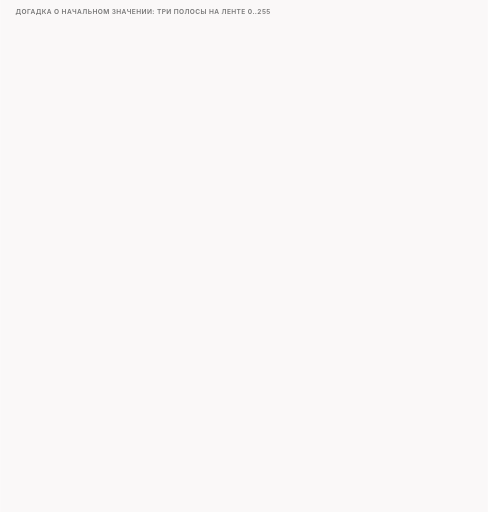
t = 0.00 s
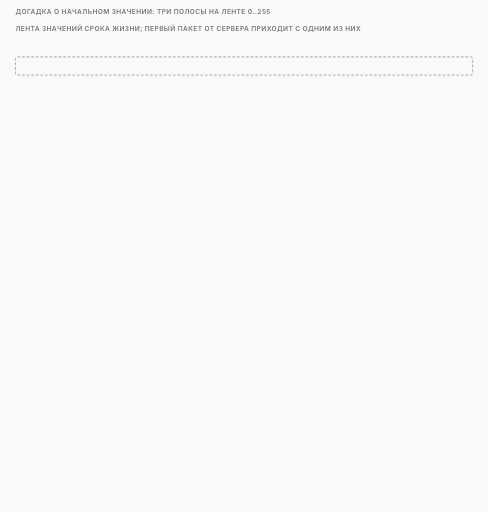
t = 1.43 s
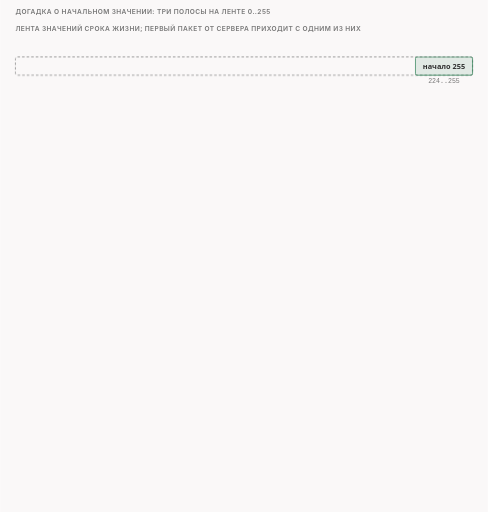
t = 3.38 s
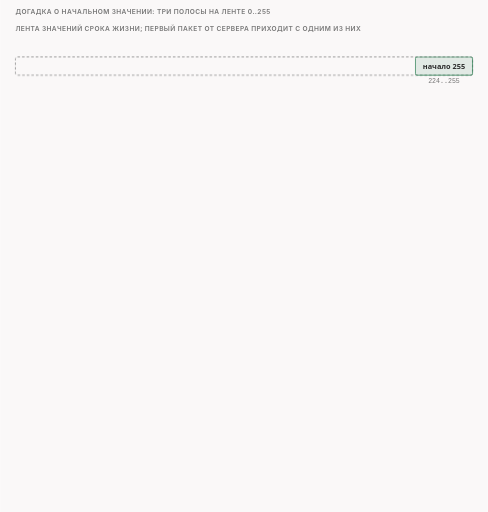
t = 5.00 s
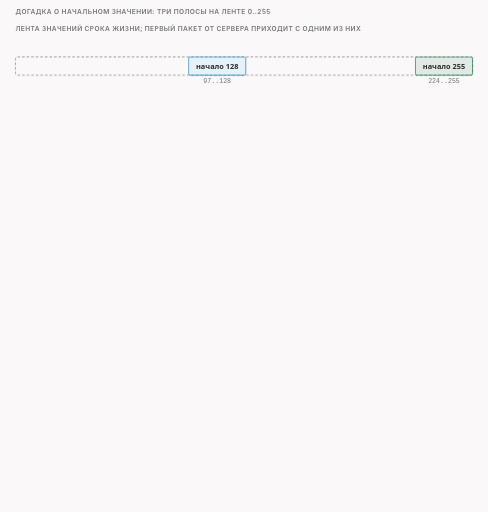
t = 6.63 s
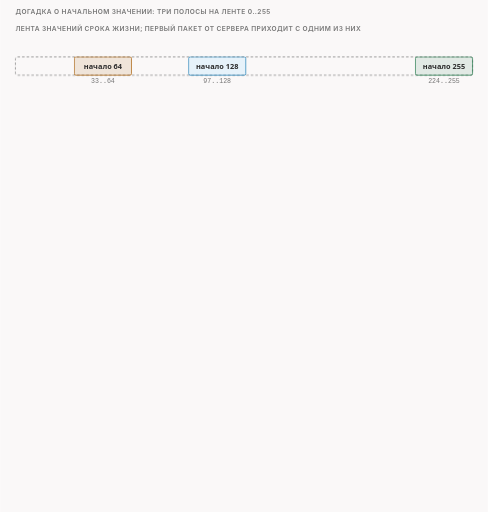
t = 8.50 s

The animated SVG that drew these frames (rendered in a browser with its animation timeline set to each time). Animation: 35 CSS @keyframes rules; frames cover the first 8.50 s, repeats indefinitely.

<svg xmlns="http://www.w3.org/2000/svg" class="v07-s09-guess-bands-tape" viewBox="0 0 960 1008" width="960" height="1008" role="img" aria-labelledby="v07-s09-guess-bands-tape-t v07-s09-guess-bands-tape-d">
<title id="v07-s09-guess-bands-tape-t">Три полосы и счёт переходов</title>
<desc id="v07-s09-guess-bands-tape-d">Из срока жизни пришедшего пакета программа угадывает начальное значение по трём полосам ленты от 0 до 255, значения выше 223 дают начало 255, от 97 до 128 дают 128, от 33 до 64 дают 64, а значения между полосами и до 32 не дают догадки и числа нет, число переходов равно начальному значению минус пришедшее, так 62, 126 и 253 дают по 2 перехода (код в строках 873-883 файла lua/zapret-lib.lua); прогон функций без сети проверил 34 значения от 1 до 255 и согласился с кодом, для значения 117 по счёту выходит 128 минус 117 равно 11 переходов, запуска с таким числом нет, и за всем этим стоят два допущения из руководства: сервер начинал с 255, 128 или 64, а обратный путь по длине такой же, как прямой, причём в лаборатории он симметричный по построению.</desc>
<style>
.v07-s09-guess-bands-tape{--fg:var(--dark,#2b2b2b);--fg2:var(--darkgray,#4e4e4e);--mute:var(--gray,#767676);--line:var(--lightgray,#d4d4d4);--acc:var(--secondary,#1f7fb5);--tint:var(--highlight,rgba(178,225,255,.28));--bg:var(--light,#faf8f8);--rej:#c4372b;--rejt:rgba(196,55,43,.10);--ok:#237a4b;--okt:rgba(35,122,75,.11);--amb:#a8610a;--ambt:rgba(168,97,10,.13)}
@media (prefers-color-scheme:dark){.v07-s09-guess-bands-tape{--fg:var(--dark,#ebebec);--fg2:var(--darkgray,#d4d4d4);--mute:var(--gray,#9a9a9a);--line:var(--lightgray,#4a474a);--acc:var(--secondary,#b2e1ff);--tint:var(--highlight,rgba(178,225,255,.14));--bg:var(--light,#161618);--rej:#ff8f80;--rejt:rgba(255,143,128,.14);--ok:#7fd9a1;--okt:rgba(127,217,161,.13);--amb:#f0b866;--ambt:rgba(240,184,102,.14)}}
.v07-s09-guess-bands-tape .bg{fill:var(--bg)}
.v07-s09-guess-bands-tape text{font-family:var(--bodyFont,'Source Sans 3'),system-ui,-apple-system,'Segoe UI',Roboto,sans-serif;font-size:16px;fill:var(--fg2);paint-order:stroke;stroke:var(--bg);stroke-width:4px;stroke-linejoin:round}
.v07-s09-guess-bands-tape .tk{font-weight:600;fill:var(--fg)}
.v07-s09-guess-bands-tape .sm{font-size:14.5px}
.v07-s09-guess-bands-tape .smk{font-size:14.5px;font-weight:600;fill:var(--fg)}
.v07-s09-guess-bands-tape .m{font-family:var(--codeFont,'JetBrains Mono'),ui-monospace,'Cascadia Code',Consolas,monospace;font-size:14.5px}
.v07-s09-guess-bands-tape .mk{font-family:var(--codeFont,'JetBrains Mono'),ui-monospace,'Cascadia Code',Consolas,monospace;font-size:14.5px;font-weight:600;fill:var(--fg)}
.v07-s09-guess-bands-tape .hx{font-family:var(--codeFont,'JetBrains Mono'),ui-monospace,'Cascadia Code',Consolas,monospace;font-size:14px;font-weight:600;fill:var(--fg);stroke:none}
.v07-s09-guess-bands-tape .ix{font-family:var(--codeFont,'JetBrains Mono'),ui-monospace,'Cascadia Code',Consolas,monospace;font-size:13px;fill:var(--mute);stroke:none}
.v07-s09-guess-bands-tape .cd{white-space:pre;font-family:var(--codeFont,'JetBrains Mono'),ui-monospace,'Cascadia Code',Consolas,monospace;font-size:13px;fill:var(--fg2);stroke:none}
.v07-s09-guess-bands-tape .cdh{white-space:pre;font-family:var(--codeFont,'JetBrains Mono'),ui-monospace,'Cascadia Code',Consolas,monospace;font-size:13px;font-weight:600;fill:var(--fg);stroke:none}
.v07-s09-guess-bands-tape .ml{font-family:var(--codeFont,'JetBrains Mono'),ui-monospace,'Cascadia Code',Consolas,monospace;font-size:17px;font-weight:600;fill:var(--fg)}
.v07-s09-guess-bands-tape .mt{font-family:var(--codeFont,'JetBrains Mono'),ui-monospace,'Cascadia Code',Consolas,monospace;font-size:13px}
.v07-s09-guess-bands-tape .big{font-size:26px;font-weight:700;fill:var(--fg)}
.v07-s09-guess-bands-tape .cap{font-family:var(--headerFont,Inter),system-ui,-apple-system,'Segoe UI',Roboto,sans-serif;font-size:13px;font-weight:600;letter-spacing:.06em;text-transform:uppercase;fill:var(--mute)}
.v07-s09-guess-bands-tape .mu{fill:var(--mute)}.v07-s09-guess-bands-tape .fg{fill:var(--fg)}.v07-s09-guess-bands-tape .acc{fill:var(--acc)}.v07-s09-guess-bands-tape .rej{fill:var(--rej)}.v07-s09-guess-bands-tape .ok{fill:var(--ok)}.v07-s09-guess-bands-tape .amb{fill:var(--amb)}
.v07-s09-guess-bands-tape .c{text-anchor:middle}.v07-s09-guess-bands-tape .r{text-anchor:end}.v07-s09-guess-bands-tape .ns{stroke:none}
.v07-s09-guess-bands-tape .bx{fill:var(--bg);stroke:var(--line);stroke-width:1.4}
.v07-s09-guess-bands-tape .bxs{fill:var(--bg);stroke:var(--mute);stroke-width:1.4}
.v07-s09-guess-bands-tape .bxa{fill:var(--tint);stroke:var(--acc);stroke-width:1.4}
.v07-s09-guess-bands-tape .bxr{fill:var(--rejt);stroke:var(--rej);stroke-width:1.4}
.v07-s09-guess-bands-tape .bxo{fill:var(--okt);stroke:var(--ok);stroke-width:1.4}
.v07-s09-guess-bands-tape .bxb{fill:var(--ambt);stroke:var(--amb);stroke-width:1.4}
.v07-s09-guess-bands-tape .pl{fill:var(--bg);stroke:var(--fg);stroke-width:1.6}
.v07-s09-guess-bands-tape .pill{fill:var(--bg);stroke:none}
.v07-s09-guess-bands-tape .bxn{fill:none;stroke:var(--fg);stroke-width:2}
.v07-s09-guess-bands-tape .bxd{fill:none;stroke:var(--mute);stroke-width:1.3;stroke-dasharray:5 4}
.v07-s09-guess-bands-tape .fa{fill:var(--tint);stroke:none}.v07-s09-guess-bands-tape .fr{fill:var(--rejt);stroke:none}.v07-s09-guess-bands-tape .fb{fill:var(--ambt);stroke:none}.v07-s09-guess-bands-tape .fo{fill:var(--okt);stroke:none}
.v07-s09-guess-bands-tape .fs{fill:var(--mute);fill-opacity:.22;stroke:none}
.v07-s09-guess-bands-tape .lm{fill:none;stroke:var(--mute);stroke-width:1.4}
.v07-s09-guess-bands-tape .lmd{fill:none;stroke:var(--mute);stroke-width:1.4;stroke-dasharray:5 4}
.v07-s09-guess-bands-tape .la{fill:none;stroke:var(--acc);stroke-width:2}
.v07-s09-guess-bands-tape .lf{fill:none;stroke:var(--fg2);stroke-width:2}
.v07-s09-guess-bands-tape .lr{fill:none;stroke:var(--rej);stroke-width:2.4}
.v07-s09-guess-bands-tape .lb{fill:none;stroke:var(--amb);stroke-width:2}
.v07-s09-guess-bands-tape .lo{fill:none;stroke:var(--ok);stroke-width:2.4}
.v07-s09-guess-bands-tape .hf{fill:var(--fg2)}.v07-s09-guess-bands-tape .ha{fill:var(--acc)}.v07-s09-guess-bands-tape .hr{fill:var(--rej)}.v07-s09-guess-bands-tape .hm{fill:var(--mute)}.v07-s09-guess-bands-tape .hb{fill:var(--amb)}.v07-s09-guess-bands-tape .ho{fill:var(--ok)}
.v07-s09-guess-bands-tape .dot{fill:var(--acc);stroke:var(--bg);stroke-width:2}
.v07-s09-guess-bands-tape .dotr{fill:var(--rej);stroke:var(--bg);stroke-width:2}
.v07-s09-guess-bands-tape .doto{fill:var(--ok);stroke:var(--bg);stroke-width:2}
.v07-s09-guess-bands-tape .dotb{fill:var(--amb);stroke:var(--bg);stroke-width:2}
.v07-s09-guess-bands-tape .on{fill:var(--amb);stroke:var(--amb);stroke-width:1.4}
.v07-s09-guess-bands-tape .off{fill:var(--bg);stroke:var(--mute);stroke-width:1.4}
.v07-s09-guess-bands-tape .a{animation-duration:72s;animation-timing-function:cubic-bezier(.3,.6,.25,1);animation-iteration-count:infinite;animation-fill-mode:both}
@media (prefers-reduced-motion:reduce){.v07-s09-guess-bands-tape .a{animation:none}.v07-s09-guess-bands-tape .tr{display:none}}
@keyframes v07-s09-guess-bands-tape-k1{0%{opacity:0}0.556%{opacity:0}1.25%{opacity:1}97.778%{opacity:1}99.444%{opacity:0}100%{opacity:0}}.v07-s09-guess-bands-tape .e1{animation-name:v07-s09-guess-bands-tape-k1}@keyframes v07-s09-guess-bands-tape-k2{0%{opacity:0}4.167%{opacity:0}4.861%{opacity:1}97.778%{opacity:1}99.444%{opacity:0}100%{opacity:0}}.v07-s09-guess-bands-tape .e2{animation-name:v07-s09-guess-bands-tape-k2}@keyframes v07-s09-guess-bands-tape-k3{0%{opacity:0}6.944%{opacity:0}7.639%{opacity:1}97.778%{opacity:1}99.444%{opacity:0}100%{opacity:0}}.v07-s09-guess-bands-tape .e3{animation-name:v07-s09-guess-bands-tape-k3}@keyframes v07-s09-guess-bands-tape-k4{0%{opacity:0}9.722%{opacity:0}10.417%{opacity:1}97.778%{opacity:1}99.444%{opacity:0}100%{opacity:0}}.v07-s09-guess-bands-tape .e4{animation-name:v07-s09-guess-bands-tape-k4}@keyframes v07-s09-guess-bands-tape-k5{0%{opacity:0}13.194%{opacity:0}13.889%{opacity:1}97.778%{opacity:1}99.444%{opacity:0}100%{opacity:0}}.v07-s09-guess-bands-tape .e5{animation-name:v07-s09-guess-bands-tape-k5}@keyframes v07-s09-guess-bands-tape-k6{0%{opacity:0}13.194%{opacity:0}13.889%{opacity:1}97.778%{opacity:1}99.444%{opacity:0}100%{opacity:0}}.v07-s09-guess-bands-tape .e6{animation-name:v07-s09-guess-bands-tape-k6}@keyframes v07-s09-guess-bands-tape-k7{0%{opacity:0}13.194%{opacity:0}13.889%{opacity:1}97.778%{opacity:1}99.444%{opacity:0}100%{opacity:0}}.v07-s09-guess-bands-tape .e7{animation-name:v07-s09-guess-bands-tape-k7}@keyframes v07-s09-guess-bands-tape-k8{0%{opacity:0}14.583%{opacity:0}15.278%{opacity:1}97.778%{opacity:1}99.444%{opacity:0}100%{opacity:0}}.v07-s09-guess-bands-tape .e8{animation-name:v07-s09-guess-bands-tape-k8}@keyframes v07-s09-guess-bands-tape-k9{0%{opacity:0}16.667%{opacity:0}17.361%{opacity:1}97.778%{opacity:1}99.444%{opacity:0}100%{opacity:0}}.v07-s09-guess-bands-tape .e9{animation-name:v07-s09-guess-bands-tape-k9}@keyframes v07-s09-guess-bands-tape-k10{0%{opacity:0}18.611%{opacity:0}19.306%{opacity:1}97.778%{opacity:1}99.444%{opacity:0}100%{opacity:0}}.v07-s09-guess-bands-tape .e10{animation-name:v07-s09-guess-bands-tape-k10}@keyframes v07-s09-guess-bands-tape-k11{0%{opacity:0}20.556%{opacity:0}21.25%{opacity:1}97.778%{opacity:1}99.444%{opacity:0}100%{opacity:0}}.v07-s09-guess-bands-tape .e11{animation-name:v07-s09-guess-bands-tape-k11}@keyframes v07-s09-guess-bands-tape-k12{0%{opacity:0}0.556%{opacity:0}1.25%{opacity:1}97.778%{opacity:1}99.444%{opacity:0}100%{opacity:0}}.v07-s09-guess-bands-tape .e12{animation-name:v07-s09-guess-bands-tape-k12}@keyframes v07-s09-guess-bands-tape-k13{0%{opacity:0}23.611%{opacity:0}24.306%{opacity:1}97.778%{opacity:1}99.444%{opacity:0}100%{opacity:0}}.v07-s09-guess-bands-tape .e13{animation-name:v07-s09-guess-bands-tape-k13}@keyframes v07-s09-guess-bands-tape-k14{0%{opacity:0}24.444%{opacity:0}25.139%{opacity:1}97.778%{opacity:1}99.444%{opacity:0}100%{opacity:0}}.v07-s09-guess-bands-tape .e14{animation-name:v07-s09-guess-bands-tape-k14}@keyframes v07-s09-guess-bands-tape-k15{0%{opacity:0}26.389%{opacity:0}27.083%{opacity:1}31.25%{opacity:1}31.944%{opacity:0}100%{opacity:0}}.v07-s09-guess-bands-tape .e15{animation-name:v07-s09-guess-bands-tape-k15}@keyframes v07-s09-guess-bands-tape-k16{0%{opacity:0}31.528%{opacity:0}32.222%{opacity:1}36.389%{opacity:1}37.083%{opacity:0}100%{opacity:0}}.v07-s09-guess-bands-tape .e16{animation-name:v07-s09-guess-bands-tape-k16}@keyframes v07-s09-guess-bands-tape-k17{0%{opacity:0}36.667%{opacity:0}37.361%{opacity:1}41.528%{opacity:1}42.222%{opacity:0}100%{opacity:0}}.v07-s09-guess-bands-tape .e17{animation-name:v07-s09-guess-bands-tape-k17}@keyframes v07-s09-guess-bands-tape-k18{0%{opacity:0}43.056%{opacity:0}43.75%{opacity:1}97.778%{opacity:1}99.444%{opacity:0}100%{opacity:0}}.v07-s09-guess-bands-tape .e18{animation-name:v07-s09-guess-bands-tape-k18}@keyframes v07-s09-guess-bands-tape-k19{0%{opacity:0}24.444%{opacity:0}25.139%{opacity:1}97.778%{opacity:1}99.444%{opacity:0}100%{opacity:0}}.v07-s09-guess-bands-tape .e19{animation-name:v07-s09-guess-bands-tape-k19}@keyframes v07-s09-guess-bands-tape-k20{0%{opacity:0}43.056%{opacity:0}43.75%{opacity:1}97.778%{opacity:1}99.444%{opacity:0}100%{opacity:0}}.v07-s09-guess-bands-tape .e20{animation-name:v07-s09-guess-bands-tape-k20}@keyframes v07-s09-guess-bands-tape-k21{0%{opacity:0}45.833%{opacity:0}46.528%{opacity:1}97.778%{opacity:1}99.444%{opacity:0}100%{opacity:0}}.v07-s09-guess-bands-tape .e21{animation-name:v07-s09-guess-bands-tape-k21}@keyframes v07-s09-guess-bands-tape-k22{0%{opacity:0}46.667%{opacity:0}47.361%{opacity:1}97.778%{opacity:1}99.444%{opacity:0}100%{opacity:0}}.v07-s09-guess-bands-tape .e22{animation-name:v07-s09-guess-bands-tape-k22}@keyframes v07-s09-guess-bands-tape-k23{0%{opacity:0}47.917%{opacity:0}48.611%{opacity:1}97.778%{opacity:1}99.444%{opacity:0}100%{opacity:0}}.v07-s09-guess-bands-tape .e23{animation-name:v07-s09-guess-bands-tape-k23}@keyframes v07-s09-guess-bands-tape-k24{0%{opacity:0}49.167%{opacity:0}49.861%{opacity:1}97.778%{opacity:1}99.444%{opacity:0}100%{opacity:0}}.v07-s09-guess-bands-tape .e24{animation-name:v07-s09-guess-bands-tape-k24}@keyframes v07-s09-guess-bands-tape-k25{0%{opacity:0}50.417%{opacity:0}51.111%{opacity:1}97.778%{opacity:1}99.444%{opacity:0}100%{opacity:0}}.v07-s09-guess-bands-tape .e25{animation-name:v07-s09-guess-bands-tape-k25}@keyframes v07-s09-guess-bands-tape-k26{0%{opacity:0}51.667%{opacity:0}52.361%{opacity:1}97.778%{opacity:1}99.444%{opacity:0}100%{opacity:0}}.v07-s09-guess-bands-tape .e26{animation-name:v07-s09-guess-bands-tape-k26}@keyframes v07-s09-guess-bands-tape-k27{0%{opacity:0}52.917%{opacity:0}53.611%{opacity:1}97.778%{opacity:1}99.444%{opacity:0}100%{opacity:0}}.v07-s09-guess-bands-tape .e27{animation-name:v07-s09-guess-bands-tape-k27}@keyframes v07-s09-guess-bands-tape-k28{0%{opacity:0}54.861%{opacity:0}55.556%{opacity:1}97.778%{opacity:1}99.444%{opacity:0}100%{opacity:0}}.v07-s09-guess-bands-tape .e28{animation-name:v07-s09-guess-bands-tape-k28}@keyframes v07-s09-guess-bands-tape-k29{0%{opacity:0}58.333%{opacity:0}59.028%{opacity:1}97.778%{opacity:1}99.444%{opacity:0}100%{opacity:0}}.v07-s09-guess-bands-tape .e29{animation-name:v07-s09-guess-bands-tape-k29}@keyframes v07-s09-guess-bands-tape-k30{0%{opacity:0}59.167%{opacity:0}59.861%{opacity:1}97.778%{opacity:1}99.444%{opacity:0}100%{opacity:0}}.v07-s09-guess-bands-tape .e30{animation-name:v07-s09-guess-bands-tape-k30}@keyframes v07-s09-guess-bands-tape-k31{0%{opacity:0}62.5%{opacity:0}63.194%{opacity:1}97.778%{opacity:1}99.444%{opacity:0}100%{opacity:0}}.v07-s09-guess-bands-tape .e31{animation-name:v07-s09-guess-bands-tape-k31}@keyframes v07-s09-guess-bands-tape-k32{0%{opacity:0}66.667%{opacity:0}67.361%{opacity:1}97.778%{opacity:1}99.444%{opacity:0}100%{opacity:0}}.v07-s09-guess-bands-tape .e32{animation-name:v07-s09-guess-bands-tape-k32}@keyframes v07-s09-guess-bands-tape-k33{0%{opacity:0}67.5%{opacity:0}68.194%{opacity:1}97.778%{opacity:1}99.444%{opacity:0}100%{opacity:0}}.v07-s09-guess-bands-tape .e33{animation-name:v07-s09-guess-bands-tape-k33}@keyframes v07-s09-guess-bands-tape-k34{0%{opacity:0}68.75%{opacity:0}69.444%{opacity:1}97.778%{opacity:1}99.444%{opacity:0}100%{opacity:0}}.v07-s09-guess-bands-tape .e34{animation-name:v07-s09-guess-bands-tape-k34}@keyframes v07-s09-guess-bands-tape-k35{0%{opacity:0}70.0%{opacity:0}70.694%{opacity:1}97.778%{opacity:1}99.444%{opacity:0}100%{opacity:0}}.v07-s09-guess-bands-tape .e35{animation-name:v07-s09-guess-bands-tape-k35}</style>
<rect class="bg" x="0" y="0" width="960" height="1008"/>
<g><text class="cap" x="30" y="28">Догадка о начальном значении: три полосы на ленте 0..255</text></g>
<g class="a e1"><rect class="bxd" x="30" y="112" width="900" height="36" rx="4"/></g>
<g class="a e2"><rect class="bxo" x="817.5" y="112" width="112.5" height="36" rx="3"/><text class="smk c ns" x="873.75" y="135">начало 255</text><text class="ix c ns" x="873.75" y="164">224..255</text></g>
<g class="a e3"><rect class="bxa" x="371.0" y="112" width="112.5" height="36" rx="3"/><text class="smk c ns" x="427.265625" y="135">начало 128</text><text class="ix c ns" x="427.265625" y="164">97..128</text></g>
<g class="a e4"><rect class="bxb" x="146.0" y="112" width="112.5" height="36" rx="3"/><text class="smk c ns" x="202.265625" y="135">начало 64</text><text class="ix c ns" x="202.265625" y="164">33..64</text></g>
<g class="a e5"><rect class="fs" x="33.5" y="112" width="112.5" height="36" rx="3"/><text class="sm mu c ns" x="89.765625" y="135">нет</text><text class="ix c ns" x="89.765625" y="164">1..32</text></g>
<g class="a e6"><rect class="fs" x="258.5" y="112" width="112.5" height="36" rx="3"/><text class="sm mu c ns" x="314.765625" y="135">нет</text><text class="ix c ns" x="314.765625" y="164">65..96</text></g>
<g class="a e7"><rect class="fs" x="483.5" y="112" width="334.0" height="36" rx="3"/><text class="sm mu c ns" x="650.5078125" y="135">догадки нет</text><text class="ix c ns" x="650.5078125" y="164">129..223</text></g>
<g class="a e8"><text class="sm" x="30" y="192">Каждая полоса шириной 32: путь короче 32 переходов, поэтому полосы не пересекаются.</text></g>
<g class="a e9"><path class="lf" d="M249.7 94L249.7 100.0"/><polygon class="hf" points="249.7,109 245.2,100.0 254.2,100.0"/><text class="smk c ns" x="250" y="84">62: 64 − 62 = 2</text></g>
<g class="a e10"><path class="lf" d="M474.7 94L474.7 100.0"/><polygon class="hf" points="474.7,109 470.2,100.0 479.2,100.0"/><text class="smk c ns" x="473" y="84">126: 128 − 126 = 2</text></g>
<g class="a e11"><path class="lf" d="M921.2 94L921.2 100.0"/><polygon class="hf" points="921.2,109 916.7,100.0 925.7,100.0"/><text class="smk r ns" x="930" y="84">253: 255 − 253 = 2</text></g>
<g class="a e12"><text class="cap" x="30" y="62">лента значений срока жизни; первый пакет от сервера приходит с одним из них</text></g>
<g class="a e13"><text class="cap" x="30" y="232">в коде: функция hop_count_guess (lua/zapret-lib.lua, строки 873-883)</text></g>
<g class="a e14"><rect class="bx" x="30" y="244" width="500" height="234" rx="6"/><path class="lm" d="M78 250L78 472"/></g>
<g class="a e15 tr"><rect class="fa" x="81" y="251" width="446" height="22" rx="3"/><rect class="fa" x="81" y="273" width="446" height="22" rx="3"/><rect class="fa" x="81" y="449" width="446" height="22" rx="3"/><text class="sm acc ns" x="560" y="284">пришло 253: больше 223,</text><text class="sm acc ns" x="560" y="304">начало 255, 255 − 253 = 2</text></g>
<g class="a e16 tr"><rect class="fa" x="81" y="295" width="446" height="22" rx="3"/><rect class="fa" x="81" y="317" width="446" height="22" rx="3"/><rect class="fa" x="81" y="449" width="446" height="22" rx="3"/><text class="sm acc ns" x="560" y="284">пришло 126: от 97 до 128,</text><text class="sm acc ns" x="560" y="304">начало 128, 128 − 126 = 2</text></g>
<g class="a e17 tr"><rect class="fa" x="81" y="339" width="446" height="22" rx="3"/><rect class="fa" x="81" y="361" width="446" height="22" rx="3"/><rect class="fa" x="81" y="449" width="446" height="22" rx="3"/><text class="sm acc ns" x="560" y="284">пришло 62: от 33 до 64,</text><text class="sm acc ns" x="560" y="304">начало 64, 64 − 62 = 2</text></g>
<g class="a e18"><rect class="fb" x="81" y="405" width="446" height="22" rx="3"/></g>
<g class="a e19"><text class="ix r" x="70" y="268">873</text><text class="cd" x="88" y="268">if incoming_ttl&gt;223 then</text><text class="ix r" x="70" y="290">874</text><text class="cd" x="88" y="290">  orig=255</text><text class="ix r" x="70" y="312">875</text><text class="cd" x="88" y="312">elseif incoming_ttl&lt;=128 and incoming_ttl&gt;96 then</text><text class="ix r" x="70" y="334">876</text><text class="cd" x="88" y="334">  orig=128</text><text class="ix r" x="70" y="356">877</text><text class="cd" x="88" y="356">elseif incoming_ttl&lt;=64 and incoming_ttl&gt;32 then</text><text class="ix r" x="70" y="378">878</text><text class="cd" x="88" y="378">  orig=64</text><text class="ix r" x="70" y="400">879</text><text class="cd" x="88" y="400">else</text><text class="ix r" x="70" y="422">880</text><text class="cd" x="88" y="422">  return nil</text><text class="ix r" x="70" y="444">881</text><text class="cd" x="88" y="444">end</text><text class="ix r" x="70" y="466">883</text><text class="cd" x="88" y="466">return orig-incoming_ttl</text></g>
<g class="a e20"><text class="sm" x="560" y="284">Если пришедшее число попало между</text><text class="sm" x="560" y="304">полосами, догадки нет: функция возвращает</text><text class="sm" x="560" y="324">nil, числа нет.</text><text class="sm" x="560" y="348">Если догадка есть, переходов столько, сколько</text><text class="sm" x="560" y="368">начальное значение минус пришедшее (строка</text><text class="sm" x="560" y="388">883).</text></g>
<g class="a e21"><text class="cap" x="30" y="514">прогон функций без сети: проверено 34 значения</text></g>
<g class="a e22"><text class="sm ns" x="30" y="546">до 32</text><rect class="bx" x="220" y="526" width="80" height="26" rx="5"/><text class="cd c ns" x="260" y="544">1 → нет</text><rect class="bx" x="308" y="526" width="80" height="26" rx="5"/><text class="cd c ns" x="348" y="544">2 → нет</text><rect class="bx" x="396" y="526" width="80" height="26" rx="5"/><text class="cd c ns" x="436" y="544">10 → нет</text><rect class="bx" x="484" y="526" width="80" height="26" rx="5"/><text class="cd c ns" x="524" y="544">30 → нет</text><rect class="bx" x="572" y="526" width="80" height="26" rx="5"/><text class="cd c ns" x="612" y="544">31 → нет</text><rect class="bx" x="660" y="526" width="80" height="26" rx="5"/><text class="cd c ns" x="700" y="544">32 → нет</text></g>
<g class="a e23"><text class="sm ns" x="30" y="576">полоса 64</text><rect class="bxb" x="220" y="556" width="80" height="26" rx="5"/><text class="cd c ns" x="260" y="574">33 → 31</text><rect class="bxb" x="308" y="556" width="80" height="26" rx="5"/><text class="cd c ns" x="348" y="574">34 → 30</text><rect class="bxb" x="396" y="556" width="80" height="26" rx="5"/><text class="cd c ns" x="436" y="574">50 → 14</text><rect class="bxb" x="484" y="556" width="80" height="26" rx="5"/><text class="cd c ns" x="524" y="574">60 → 4</text><rect class="bxb" x="572" y="556" width="80" height="26" rx="5"/><text class="cd c ns" x="612" y="574">62 → 2</text><rect class="bxb" x="660" y="556" width="80" height="26" rx="5"/><text class="cd c ns" x="700" y="574">63 → 1</text><rect class="bxb" x="748" y="556" width="80" height="26" rx="5"/><text class="cd c ns" x="788" y="574">64 → 0</text></g>
<g class="a e24"><text class="sm ns" x="30" y="606">между 64 и 97</text><rect class="bx" x="220" y="586" width="80" height="26" rx="5"/><text class="cd c ns" x="260" y="604">65 → нет</text><rect class="bx" x="308" y="586" width="80" height="26" rx="5"/><text class="cd c ns" x="348" y="604">66 → нет</text><rect class="bx" x="396" y="586" width="80" height="26" rx="5"/><text class="cd c ns" x="436" y="604">80 → нет</text><rect class="bx" x="484" y="586" width="80" height="26" rx="5"/><text class="cd c ns" x="524" y="604">96 → нет</text></g>
<g class="a e25"><text class="sm ns" x="30" y="636">полоса 128</text><rect class="bxa" x="220" y="616" width="80" height="26" rx="5"/><text class="cd c ns" x="260" y="634">97 → 31</text><rect class="bxa" x="308" y="616" width="80" height="26" rx="5"/><text class="cd c ns" x="348" y="634">98 → 30</text><rect class="bxa" x="396" y="616" width="80" height="26" rx="5"/><text class="cd c ns" x="436" y="634">100 → 28</text><rect class="bxa" x="484" y="616" width="80" height="26" rx="5"/><text class="cd c ns" x="524" y="634">120 → 8</text><rect class="bxa" x="572" y="616" width="80" height="26" rx="5"/><text class="cd c ns" x="612" y="634">126 → 2</text><rect class="bxa" x="660" y="616" width="80" height="26" rx="5"/><text class="cd c ns" x="700" y="634">127 → 1</text><rect class="bxa" x="748" y="616" width="80" height="26" rx="5"/><text class="cd c ns" x="788" y="634">128 → 0</text></g>
<g class="a e26"><text class="sm ns" x="30" y="666">между 128 и 224</text><rect class="bx" x="220" y="646" width="80" height="26" rx="5"/><text class="cd c ns" x="260" y="664">129 → нет</text><rect class="bx" x="308" y="646" width="80" height="26" rx="5"/><text class="cd c ns" x="348" y="664">130 → нет</text><rect class="bx" x="396" y="646" width="80" height="26" rx="5"/><text class="cd c ns" x="436" y="664">200 → нет</text><rect class="bx" x="484" y="646" width="80" height="26" rx="5"/><text class="cd c ns" x="524" y="664">223 → нет</text></g>
<g class="a e27"><text class="sm ns" x="30" y="696">полоса 255</text><rect class="bxo" x="220" y="676" width="80" height="26" rx="5"/><text class="cd c ns" x="260" y="694">224 → 31</text><rect class="bxo" x="308" y="676" width="80" height="26" rx="5"/><text class="cd c ns" x="348" y="694">225 → 30</text><rect class="bxo" x="396" y="676" width="80" height="26" rx="5"/><text class="cd c ns" x="436" y="694">250 → 5</text><rect class="bxo" x="484" y="676" width="80" height="26" rx="5"/><text class="cd c ns" x="524" y="694">253 → 2</text><rect class="bxo" x="572" y="676" width="80" height="26" rx="5"/><text class="cd c ns" x="612" y="694">254 → 1</text><rect class="bxo" x="660" y="676" width="80" height="26" rx="5"/><text class="cd c ns" x="700" y="694">255 → 0</text></g>
<g class="a e28"><text class="sm" x="30" y="722">Границы полос взяты из кода; проверены только эти значения.</text></g>
<g class="a e29"><text class="cap" x="30" y="760">проверь себя: входящий срок 117, сколько переходов</text></g>
<g class="a e30"><rect class="bx" x="30" y="774" width="100" height="36" rx="8"/><text class="mk c ns" x="80.0" y="798">117</text><path class="lm" d="M134 792L149.0 792.0"/><polygon class="hm" points="158,792 149.0,796.5 149.0,787.5"/><rect class="bxa" x="162" y="774" width="220" height="36" rx="8"/><text class="mk c ns" x="272.0" y="798">в полосе 97..128</text><path class="lm" d="M386 792L401.0 792.0"/><polygon class="hm" points="410,792 401.0,796.5 401.0,787.5"/><rect class="bxa" x="414" y="774" width="160" height="36" rx="8"/><text class="mk c ns" x="494.0" y="798">начало 128</text><path class="lm" d="M578 792L593.0 792.0"/><polygon class="hm" points="602,792 593.0,796.5 593.0,787.5"/><rect class="bxo" x="606" y="774" width="200" height="36" rx="8"/><text class="mk c ns" x="706.0" y="798">128 − 117 = 11</text></g>
<g class="a e31"><text class="sm" x="30" y="836">11 переходов. Это счёт по правилу из кода: запуска с таким числом у нас нет.</text></g>
<g class="a e32"><text class="cap" x="30" y="874">два допущения за всем этим</text></g>
<g class="a e33"><rect class="bxb" x="30" y="886" width="286" height="100" rx="8"/><text class="smk" x="44" y="910">сервер начинал с 255, 128</text><text class="smk" x="44" y="930">или 64</text><text class="sm mu" x="44" y="954">три круглых начальных</text><text class="sm mu" x="44" y="972">значения</text></g>
<g class="a e34"><rect class="bxb" x="337" y="886" width="286" height="100" rx="8"/><text class="smk" x="351" y="910">обратный путь по длине</text><text class="smk" x="351" y="930">такой же, как прямой</text><text class="sm mu" x="351" y="954">так говорит руководство,</text><text class="sm mu" x="351" y="972">manual.en.md:3390-3391</text></g>
<g class="a e35"><rect class="bxb" x="644" y="886" width="286" height="100" rx="8"/><text class="smk" x="658" y="910">в лаборатории путь</text><text class="smk" x="658" y="930">симметричный по построению</text><text class="sm mu" x="658" y="954">это не доказательство для</text><text class="sm mu" x="658" y="972">настоящей сети</text></g>
</svg>
